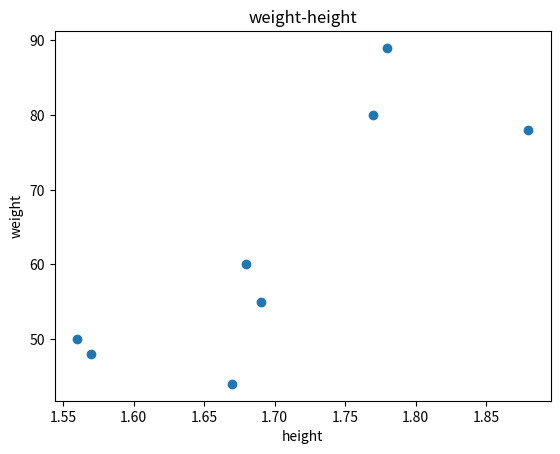

This chart was generated by the following Python code:
import matplotlib.pyplot as plt

# plt.figure()
# plt.plot(year, pop)
# plt.show()

#2
# plt.figure()
# year = [2005, 2006, 2007, 2008, 2009, 2010, 2011, 2012, 2013, 2014]
# pop = [6.49, 6.558, 6.656, 6.725, 6.804, 6.884, 6.965, 7.043, 7.125, 7.207]
# pop_cn = [1.30756, 1.31448, 1.32129, 1.32802, 1.33450, 1.34091, 1.34735, 1.35404, 1.36072, 1.36782]
# plt.plot(year, pop, color = 'g')
# plt.plot(year, pop_cn, linestyle = '--', color = 'r')
# plt.show()

#3
# plt.figure()
# year = [2005, 2006, 2007, 2008, 2009, 2010, 2011, 2012, 2013, 2014]
# pop = [6.49, 6.558, 6.656, 6.725, 6.804, 6.884, 6.965, 7.043, 7.125, 7.207]
# pop_cn = [1.30756, 1.31448, 1.32129, 1.32802, 1.33450, 1.34091, 1.34735, 1.35404, 1.36072, 1.36782]
# plt.plot(year, pop, color = 'g', label = 'World population')
# plt.plot(year, pop_cn, linestyle = '--', color = 'r', label = 'China population')
# plt.legend()
# plt.show()

#4
# plt.figure()
# year = [2005, 2006, 2007, 2008, 2009, 2010, 2011, 2012, 2013, 2014]
# pop = [6.49, 6.558, 6.656, 6.725, 6.804, 6.884, 6.965, 7.043, 7.125, 7.207]
# plt.title('World Population Summary')
# plt.xlabel('Year')
# plt.ylabel('Polulation')
# plt.plot(year, pop, color = 'b')
# plt.show()

#5
# plt.figure()
# year = [2005, 2006, 2007, 2008, 2009, 2010, 2011, 2012, 2013, 2014]
# pop = [6.49, 6.558, 6.656, 6.725, 6.804, 6.884, 6.965, 7.043, 7.125, 7.207]
# plt.plot(year, pop, color = 'b')
# plt.title('World Population Summary')
# plt.xlabel('Year')
# plt.ylabel('Polulation')
# plt.yticks([6, 6.5, 7, 7.5], ['6B', '6.5B', '7B', '7.5B'])
# plt.show()

#6
# plt.figure()
# year = [2005, 2006, 2007, 2008, 2009, 2010, 2011, 2012, 2013, 2014]
# pop = [6.49, 6.558, 6.656, 6.725, 6.804, 6.884, 6.965, 7.043, 7.125, 7.207]
# plt.scatter(year, pop)
# plt.title('World Population Summary')
# plt.xlabel('Year')
# plt.ylabel('Polulation(Billion)')
# plt.show()

#7
# plt.figure()
# year = [2005, 2006, 2007, 2008, 2009, 2010, 2011, 2012, 2013, 2014]
# pop = [6.49, 6.558, 6.656, 6.725, 6.804, 6.884, 6.965, 7.043, 7.125, 7.207]
# plt.scatter(year, pop)
# plt.title('World Population Summary')
# plt.xlabel('Year')
# plt.ylabel('Polulation(Billion)')
# plt.text(2013, 7.13, '2013')
# plt.show()

#8
# plt.figure()
# year = [2005, 2006, 2007, 2008, 2009, 2010, 2011, 2012, 2013, 2014]
# pop = [6.49, 6.558, 6.656, 6.725, 6.804, 6.884, 6.965, 7.043, 7.125, 7.207]
# pop_cn = [1.30756, 1.31448, 1.32129, 1.32802, 1.33450, 1.34091, 1.34735, 1.35404, 1.36072, 1.36782]
# f, (ax1, ax2) = plt.subplots(2, sharex = True)
# ax1.scatter(year, pop)
# ax1.set_title('World Population Summary')
# ax2.scatter(year, pop_cn)
# ax2.set_title('China Population Summary')
# plt.show()

#9
# fig = plt.figure()
# year = [2005, 2006, 2007, 2008, 2009, 2010, 2011, 2012, 2013, 2014]
# pop = [6.49, 6.558, 6.656, 6.725, 6.804, 6.884, 6.965, 7.043, 7.125, 7.207]
# pop_cn = [1.30756, 1.31448, 1.32129, 1.32802, 1.33450, 1.34091, 1.34735, 1.35404, 1.36072, 1.36782]

# ax3 = fig.add_subplot(111)
# ax3.plot(year, pop, color = 'g', label = 'World population')
# ax3.set_ylabel('World population')
# ax3.set_xlabel('Year')
# ax3.set_title('Double Y axis')

# ax4 = ax3.twinx()
# ax4.plot(year, pop_cn, color = 'r', linestyle = '--', label = 'China population')
# ax4.set_ylabel('China population')

# plt.show()

# 10
# plt.savefig('figure.svg', dpi = 400, bbox_inches = 'tight')

#11
import numpy as np
height = np.array([1.69,1.88,1.56,1.68,1.57,1.78,1.67,1.77])
weight = np.array([55,78,50,60,48,89,44,80])
plt.figure()
plt.scatter(height, weight)
plt.title('weight-height')
plt.xlabel('height')
plt.ylabel('weight')
plt.show()

